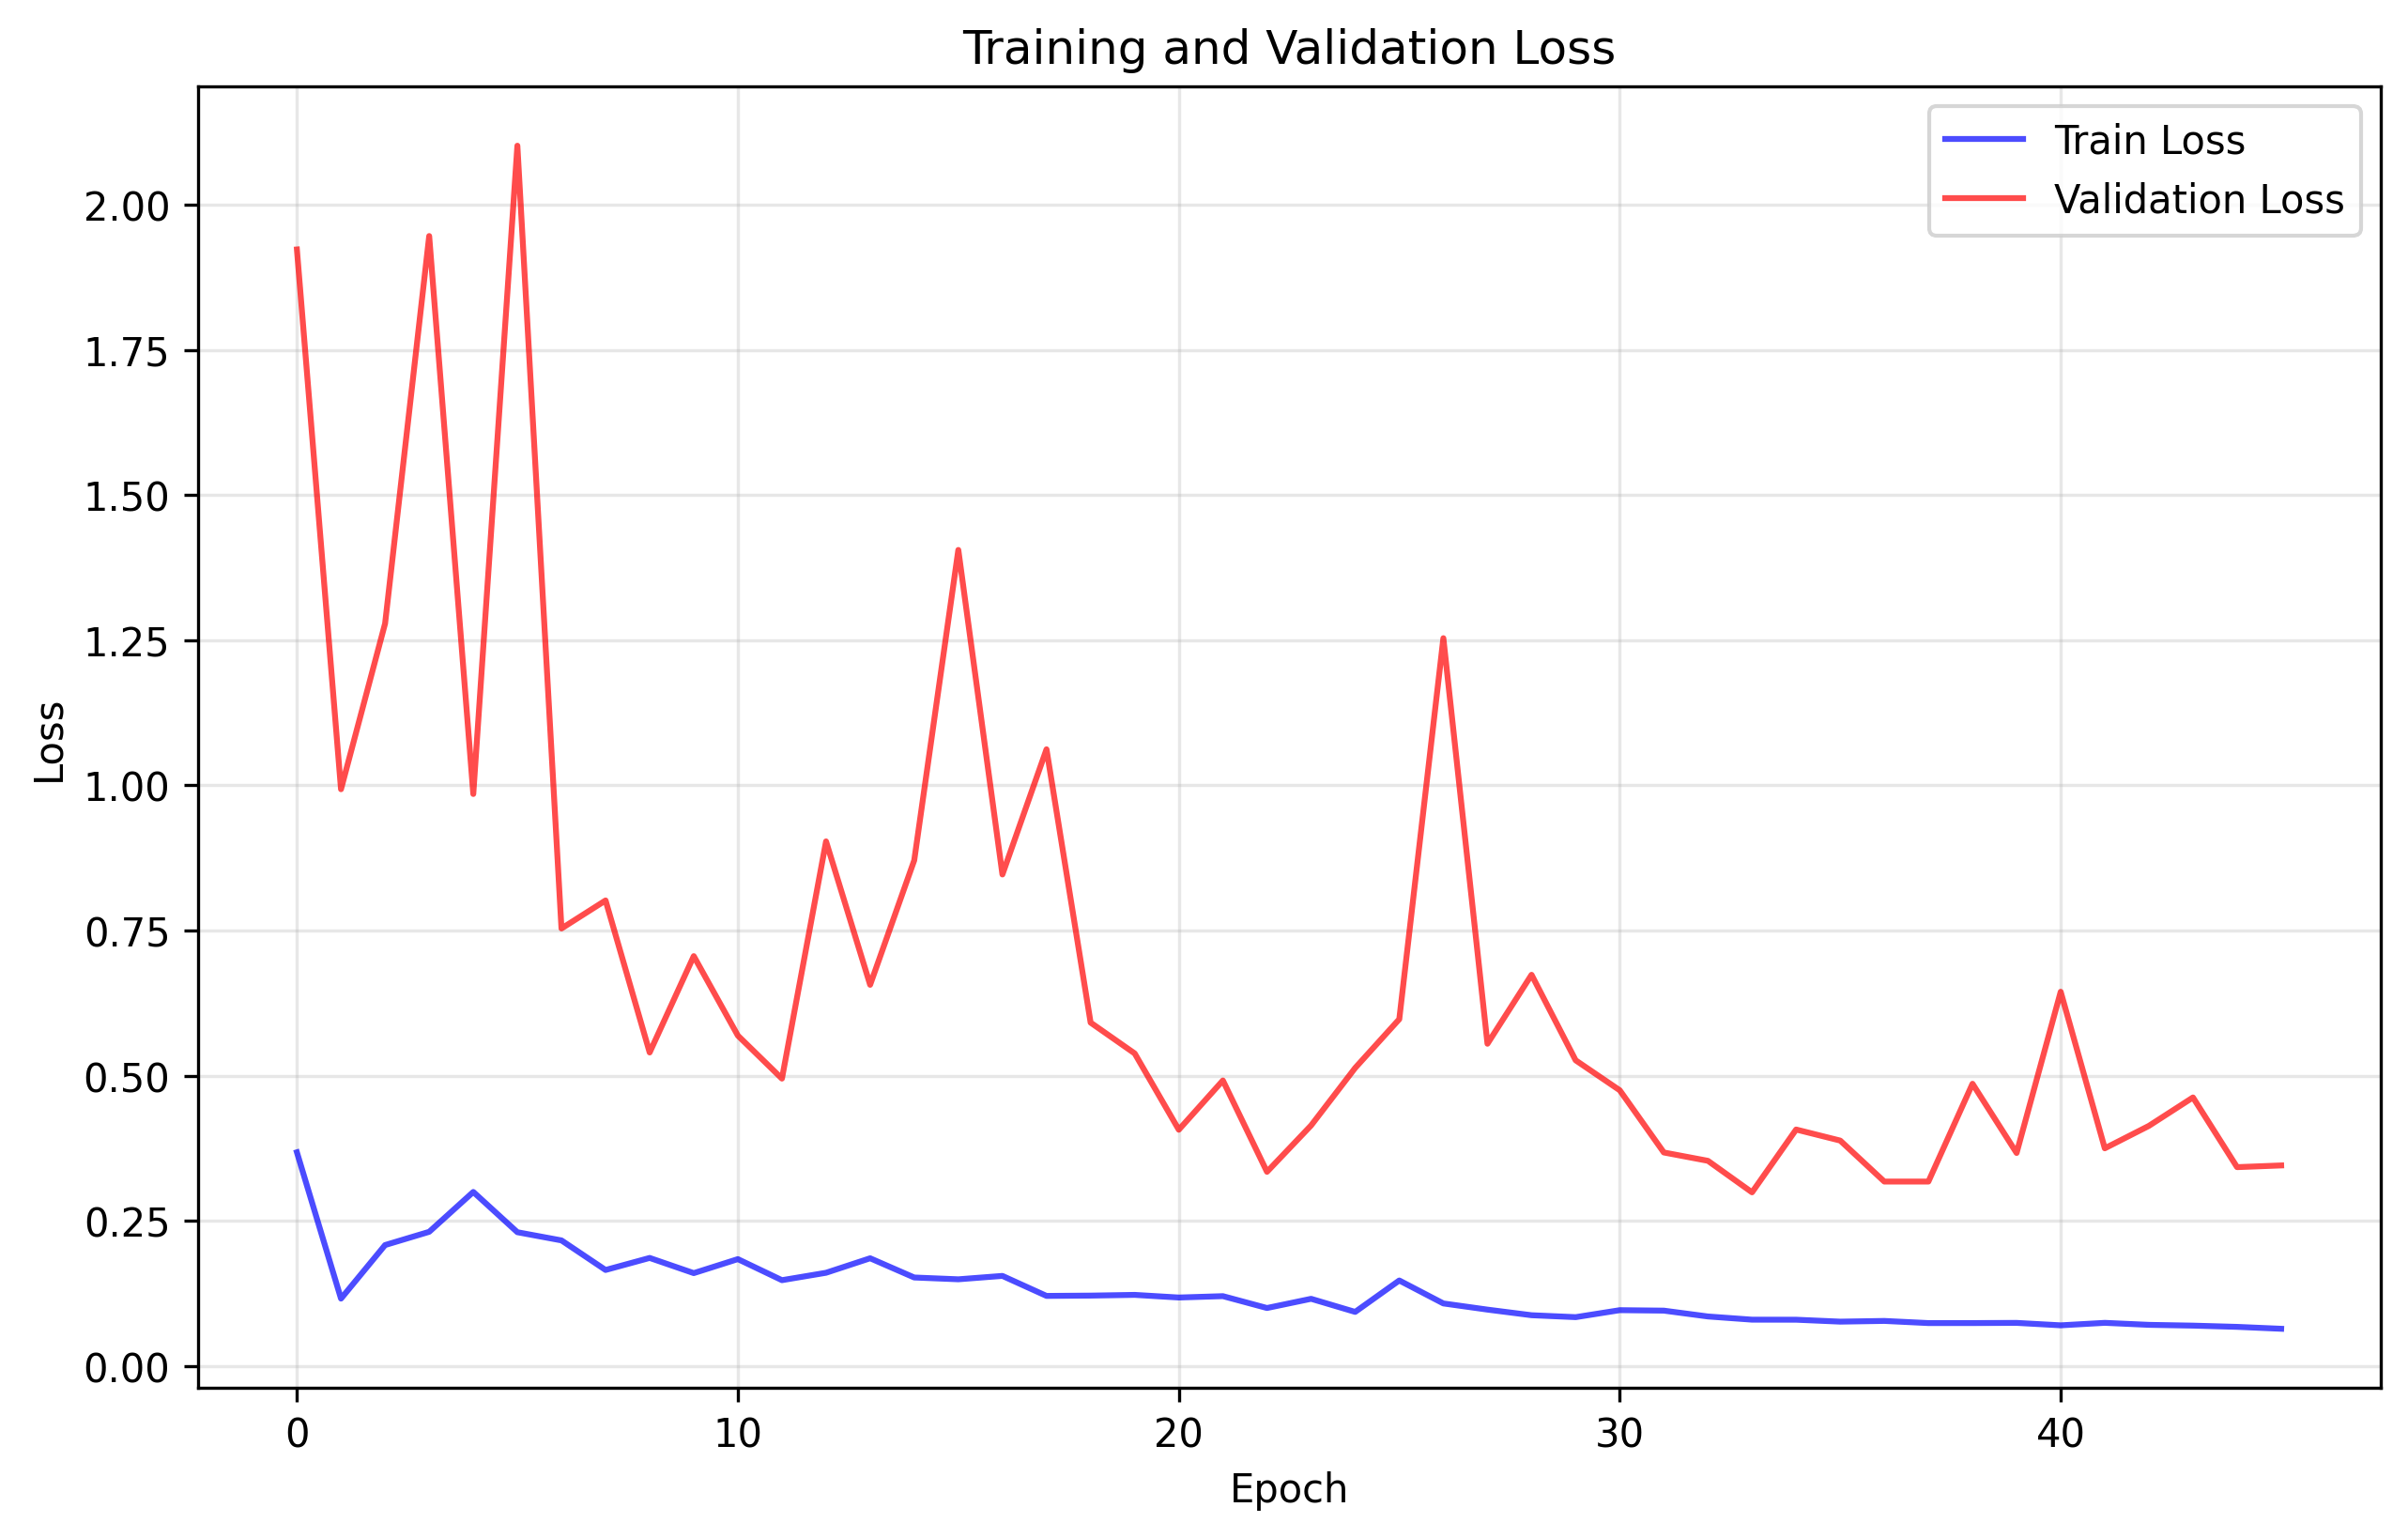

Source data for this figure (header and first rows):
train_loss, val_loss
0.3682, 1.923
0.1161, 0.9934
0.2084, 1.279
0.2312, 1.946
0.2999, 0.9852
0.2305, 2.102
0.2164, 0.7536
0.1655, 0.8019
0.1862, 0.54
0.1601, 0.706
0.1842, 0.5691
0.1479, 0.495
0.1607, 0.9036
0.1856, 0.6566
0.1525, 0.871
0.1494, 1.405
0.1553, 0.8466
0.1208, 1.062
0.1213, 0.5915
0.1226, 0.5384
0.118, 0.407
0.1204, 0.4918
0.09996, 0.3345
0.1158, 0.4143
0.09325, 0.5134
0.1474, 0.5974
0.1078, 1.254
0.09721, 0.5551
0.08755, 0.6739
0.08423, 0.5266
0.09625, 0.475
0.09546, 0.3678
0.0854, 0.3535
0.07989, 0.2992
0.0798, 0.4074
0.07649, 0.3883
0.07771, 0.3177
0.07401, 0.3177
0.07404, 0.4862
0.07434, 0.367
0.07015, 0.6446
0.07442, 0.375
0.07098, 0.4136
0.06965, 0.4626
0.06751, 0.3425
0.06421, 0.3455
